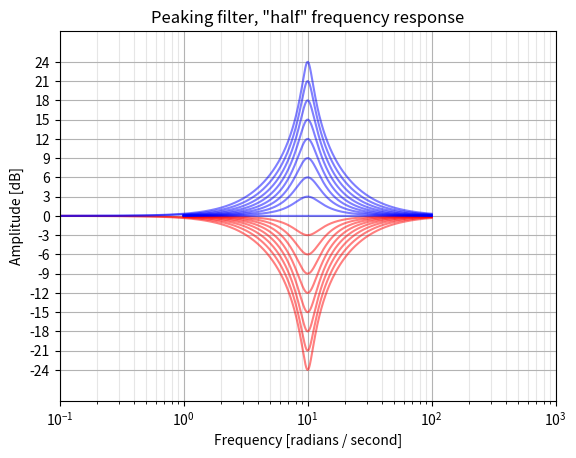
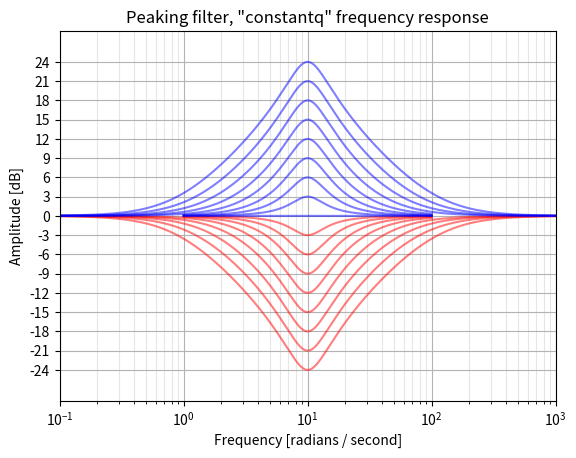

These figures' Python source, in order:
"""Audio EQ biquad filter design from cookbook formulae.

Created on Thu Mar 28 18:51:00 2013

UNFINISHED AND BUGGY

Python/SciPy implementation of the filters described in
"Cookbook formulae for audio EQ biquad filter coefficients"
by Robert Bristow-Johnson
https://www.musicdsp.org/en/latest/Filters/197-rbj-audio-eq-cookbook.html

These functions will output analog or digital transfer functions, deriving
the latter using the bilinear transform, as is done in the reference.

Overall gain parameters are not included.

"BLT frequency warping has been taken into account for
both significant frequency relocation (this is the normal "prewarping" that
is necessary when using the BLT) and for bandwidth readjustment (since the
bandwidth is compressed when mapped from analog to digital using the BLT)."

---
TODO LIST
    TODO: combine lowpass and highpass? and bandpass?

    TODO: generate analog poles/zeros prototypes and convert them or output them
    directly?  Would be useful to have an analog shelving filter designer, for
    instance.

    TODO: Use ordinary frequency instead of rad/s for analog filters?  angular
    matches scipy, but these are usually used in audio. Compare with CSound
    functions, etc.

    http://www.dsprelated.com/showcode/170.php defines it as
    function [b, a]  = shelving(G, fc, fs, Q, type)

    TODO: sane defaults for Q for all filters

    TODO: Try to think of better names than "outer", "constantq", "skirt", etc

    TODO: Bandwidth is wrong for high-frequency peaking digital filters,
    despite using the equations in the cookbook

    TODO: functions should accept Q, BW, or S directly, since these are not
    trivially derived otherwise?

    TODO: Cascade using aes148-sheving-filter-octave-base folder and paper

    
---

Q (the EE kind of definition, except for peakingEQ in which A*Q is
    the classic EE Q.  That adjustment in definition was made so that
    a boost of N dB followed by a cut of N dB for identical Q and
    f0/Fs results in a precisely flat unity gain filter or "wire".)

 _or_ BW, the bandwidth in octaves (between -3 dB frequencies for BPF
    and notch or between midpoint (dBgain/2) gain frequencies for
    peaking EQ)

 _or_ S, a "shelf slope" parameter (for shelving EQ only).  When S = 1,
    the shelf slope is as steep as it can be and remain monotonically
    increasing or decreasing gain with frequency.  The shelf slope, in
    dB/octave, remains proportional to S for all other values for a
    fixed f0/Fs and dBgain.

Then compute a few intermediate variables:

alpha = sin(w0)/(2*Q)                                       (case: Q)
      = sin(w0)*sinh( ln(2)/2 * BW * w0/sin(w0) )           (case: BW)
      = sin(w0)/2 * sqrt( (A + 1/A)*(1/S - 1) + 2 )         (case: S)

    FYI: The relationship between bandwidth and Q is
         1/Q = 2*sinh(ln(2)/2*BW*w0/sin(w0))     (digital filter w BLT)
    or   1/Q = 2*sinh(ln(2)/2*BW)             (analog filter prototype)
"""

from math import pi, tan, sinh
from math import log as ln
from cmath import sqrt
import numpy as np
from numpy.core.fromnumeric import shape
from scipy.signal import tf2zpk, tf2ss, lp2lp, bilinear


def _transform(b, a, Wn, analog, output):
    """
    Convert analog prototype filter to desired output format.

    Shift prototype filter to desired frequency, convert to digital with
    pre-warping, and return in various formats.
                                  1         1 - z^-1
      (normalized)   s  <->  ----------- * ----------
                              tan(w0/2)     1 + z^-1
    """
    Wn = np.asarray(Wn)
    if not analog:
        if np.any(Wn < 0) or np.any(Wn > 1):
            raise ValueError(
                "Digital filter critical frequencies " "must be 0 <= Wn <= 1"
            )
        fs = 2.0
        warped = 2 * fs * tan(pi * Wn / fs)
    else:
        warped = Wn

    # Shift frequency
    b, a = lp2lp(b, a, wo=warped)
    # Find discrete equivalent if necessary
    if not analog:
        b, a = bilinear(b, a, fs=fs)

    # Transform to proper out type (pole-zero, numer-denom, state-space)
    if output in ("zpk", "zp"):
        return tf2zpk(b, a)
    elif output in ("ba", "tf"):
        return b, a
    elif output in ("ss", "abcd"):
        return tf2ss(b, a)
    else:
        raise ValueError("Unknown output type {0}".format(output))


def lowpass(Wn, Q=1 / sqrt(2), analog=False, output="ba"):
    """
    Design an analog or digital biquad lowpass filter with variable Q.

    Analog prototype: H(s) = 1 / (s**2 + s/Q + 1)

    Parameters
    ----------
    Wn : float
        Corner frequency of the filter.
        For digital filters, `Wn` is normalized from 0 to 1, where 1 is the
        Nyquist frequency, pi radians/sample.  (`Wn` is thus in
        half-cycles / sample.)
        For analog filters, `Wn` is an angular frequency (e.g. rad/s).
    Q : float
        Quality factor of the filter.  Examples:

        * 1/sqrt(2) (default) is a Butterworth filter, with maximally-flat
          passband
        * 1/sqrt(3) is a Bessel filter, with maximally-flat group delay.
        * 1/2 is a Linkwitz-Riley filter, used to make lowpass and highpass
          sections that sum flat to unity gain.

    analog : bool, optional
        When True, return an analog filter, otherwise a digital filter is
        returned.
    output : {'ba', 'zpk', 'ss'}, optional
        Type of output:  numerator/denominator ('ba'), pole-zero ('zpk'), or
        state-space ('ss').
        Default is 'ba'.

    Returns
    -------
    b, a : ndarray, ndarray
        Numerator (`b`) and denominator (`a`) polynomials of the IIR filter.
        Only returned if ``output='ba'``.
    z, p, k : ndarray, ndarray, float
        Zeros, poles, and system gain of the IIR filter transfer
        function.  Only returned if ``output='zpk'``.

    """
    # H(s) = 1 / (s**2 + s/Q + 1)
    b = np.array([1])
    a = np.array([1, 1 / Q, 1])

    return _transform(b, a, Wn, analog, output)


def highpass(Wn, Q=1 / sqrt(2), analog=False, output="ba"):
    """
    Design an analog or digital biquad highpass filter with variable Q.

    Analog prototype: H(s) = s**2 / (s**2 + s/Q + 1)

    Parameters
    ----------
    Wn : float
        Corner frequency of the filter.
        For digital filters, `Wn` is normalized from 0 to 1, where 1 is the
        Nyquist frequency, pi radians/sample.  (`Wn` is thus in
        half-cycles / sample.)
        For analog filters, `Wn` is an angular frequency (e.g. rad/s).
    Q : float
        Quality factor of the filter.  Examples:

        * 1/sqrt(2) (default) is a Butterworth filter, with maximally-flat
          passband
        * 1/sqrt(3) is a Bessel filter, with maximally-flat group delay.
        * 1/2 is a Linkwitz-Riley filter, used to make lowpass and highpass
          sections that sum flat to unity gain.

    analog : bool, optional
        When True, return an analog filter, otherwise a digital filter is
        returned.
    output : {'ba', 'zpk', 'ss'}, optional
        Type of output:  numerator/denominator ('ba'), pole-zero ('zpk'), or
        state-space ('ss').
        Default is 'ba'.

    Returns
    -------
    b, a : ndarray, ndarray
        Numerator (`b`) and denominator (`a`) polynomials of the IIR filter.
        Only returned if ``output='ba'``.
    z, p, k : ndarray, ndarray, float
        Zeros, poles, and system gain of the IIR filter transfer
        function.  Only returned if ``output='zpk'``.

    """
    # H(s) = s**2 / (s**2 + s/Q + 1)
    b = np.array([1, 0, 0])
    a = np.array([1, 1 / Q, 1])

    return _transform(b, a, Wn, analog, output)


def bandpass(Wn, Q=1, type="skirt", analog=False, output="ba"):
    """
    Design an analog or digital biquad bandpass filter with variable Q.

    Parameters
    ----------
    Wn : float
        Center frequency of the filter.
        For digital filters, `Wn` is normalized from 0 to 1, where 1 is the
        Nyquist frequency, pi radians/sample.  (`Wn` is thus in
        half-cycles / sample.)
        For analog filters, `Wn` is an angular frequency (e.g. rad/s).
    Q : float
        Quality factor of the filter.  Examples:

        * sqrt(2) is 1 octave wide

    type : {'skirt', 'peak'}, optional
        The type of filter.

        ``skirt``
            Type 1 (default), has a constant skirt gain, with peak gain = Q
            Transfer function: H(s) = s / (s**2 + s/Q + 1)
        ``peak``
            Type 2, has a constant peak gain of 0 dB, and the skirt changes
            with the Q.
            Transfer function: H(s) = (s/Q) / (s**2 + s/Q + 1)

    analog : bool, optional
        When True, return an analog filter, otherwise a digital filter is
        returned.
    output : {'ba', 'zpk', 'ss'}, optional
        Type of output:  numerator/denominator ('ba'), pole-zero ('zpk'), or
        state-space ('ss').
        Default is 'ba'.

    Returns
    -------
    b, a : ndarray, ndarray
        Numerator (`b`) and denominator (`a`) polynomials of the IIR filter.
        Only returned if ``output='ba'``.
    z, p, k : ndarray, ndarray, float
        Zeros, poles, and system gain of the IIR filter transfer
        function.  Only returned if ``output='zpk'``.

    """
    if type in (1, "skirt"):
        # H(s) = s     / (s**2 + s/Q + 1)
        b = np.array([0, 1, 0])
    elif type in (2, "peak"):
        # H(s) = (s/Q) / (s**2 + s/Q + 1)
        b = np.array([0, 1 / Q, 0])
    else:
        raise ValueError('"%s" is not a known bandpass type' % type)

    a = np.array([1, 1 / Q, 1])

    return _transform(b, a, Wn, analog, output)


def notch(Wn, Q=10, analog=False, output="ba"):
    """
    Design an analog or digital biquad notch filter with variable Q.

    The notch differs from a peaking cut filter in that the gain at the
    notch center frequency is 0, or -Inf dB.

    Transfer function: H(s) = (s**2 + 1) / (s**2 + s/Q + 1)

    Parameters
    ----------
    Wn : float
        Center frequency of the filter.
        For digital filters, `Wn` is normalized from 0 to 1, where 1 is the
        Nyquist frequency, pi radians/sample.  (`Wn` is thus in
        half-cycles / sample.)
        For analog filters, `Wn` is an angular frequency (e.g. rad/s).
    Q : float
        Quality factor of the filter.  Examples:

        * sqrt(2) is 1 octave wide
    analog : bool, optional
        When True, return an analog filter, otherwise a digital filter is
        returned.
    output : {'ba', 'zpk', 'ss'}, optional
        Type of output:  numerator/denominator ('ba'), pole-zero ('zpk'), or
        state-space ('ss').
        Default is 'ba'.

    Returns
    -------
    b, a : ndarray, ndarray
        Numerator (`b`) and denominator (`a`) polynomials of the IIR filter.
        Only returned if ``output='ba'``.
    z, p, k : ndarray, ndarray, float
        Zeros, poles, and system gain of the IIR filter transfer
        function.  Only returned if ``output='zpk'``.

    """
    # H(s) = (s**2 + 1) / (s**2 + s/Q + 1)
    b = np.array([1, 0, 1])
    a = np.array([1, 1 / Q, 1])

    return _transform(b, a, Wn, analog, output)


def allpass(Wn, Q=1, analog=False, output="ba"):
    """
    Design an analog or digital biquad allpass filter with variable Q.

    Transfer function:  H(s) = (s**2 - s/Q + 1) / (s**2 + s/Q + 1)

    Parameters
    ----------
    Wn : float
        Center frequency of the filter.
        For digital filters, `Wn` is normalized from 0 to 1, where 1 is the
        Nyquist frequency, pi radians/sample.  (`Wn` is thus in
        half-cycles / sample.)
        For analog filters, `Wn` is an angular frequency (e.g. rad/s).
    Q : float
        Quality factor of the filter.
    analog : bool, optional
        When True, return an analog filter, otherwise a digital filter is
        returned.
    output : {'ba', 'zpk', 'ss'}, optional
        Type of output:  numerator/denominator ('ba'), pole-zero ('zpk'), or
        state-space ('ss').
        Default is 'ba'.

    Returns
    -------
    b, a : ndarray, ndarray
        Numerator (`b`) and denominator (`a`) polynomials of the IIR filter.
        Only returned if ``output='ba'``.
    z, p, k : ndarray, ndarray, float
        Zeros, poles, and system gain of the IIR filter transfer
        function.  Only returned if ``output='zpk'``.

    """
    # H(s) = (s**2 - s/Q + 1) / (s**2 + s/Q + 1)
    b = np.array([1, -1 / Q, 1])
    a = np.array([1, 1 / Q, 1])

    return _transform(b, a, Wn, analog, output)


def peaking(Wn, dBgain, Q=None, BW=None, type="half", analog=False, output="ba"):
    """
    Design an analog or digital biquad peaking filter with variable Q.

    Transfer function: H(s) = (s**2 + s*(Az/Q) + 1) / (s**2 + s/(Ap*Q) + 1)

    Used in graphic or parametric EQs.

    Parameters
    ----------
    Wn : float
        Center frequency of the filter.
        For digital filters, `Wn` is normalized from 0 to 1, where 1 is the
        Nyquist frequency, pi radians/sample.  (`Wn` is thus in
        half-cycles / sample.)
        For analog filters, `Wn` is an angular frequency (e.g. rad/s).
    dBgain : float
        The gain at the center frequency, in dB.  Positive for boost,
        negative for cut.
    Q : float
        Quality factor of the filter.  Examples:

        * Q = sqrt(2) (default) produces a bandwidth of 1 octave
    ftype : {'half', 'constant'}, optional
        Where on the curve to measure the bandwidth of the filter.

        ``half``
            Bandwidth is defined using the points on the curve at which the
            gain in dB is half of the peak gain.  This is the method used in
            "Cookbook formulae for audio EQ biquad filter coefficients"
        ``constant``
            Bandwidth is defined using the points -3 dB down from the peak
            gain (or +3 dB up from the cut gain), maintaining constant Q
            regardless of center frequency or boost gain.  This is
            symmetrical in dB, so that a boost and cut with identical
            parameters sum to unity gain.
            This is the method used in "Constant-Q" hardware equalizers.
            [ref: http://www.rane.com/note101.html]
            Klark Teknik calls this "symmetrical Q"
            http://www.klarkteknik.com/faq-06.php
        constant Q asymmetrical
            constant Q for both boost and cut, which makes them asymmetrical
            (not implemented)
        Half-gain  Hybrid
            Defined symmetrical at half gain point except for 3 dB or less
            (not implemented)
    analog : bool, optional
        When True, return an analog filter, otherwise a digital filter is
        returned.
    output : {'ba', 'zpk', 'ss'}, optional
        Type of output:  numerator/denominator ('ba'), pole-zero ('zpk'), or
        state-space ('ss').
        Default is 'ba'.

    Notes
    -----
    Due to bilinear transform, this is always 0 dB at fs/2, but it would be
    better if the curve fell off symmetrically.

    Orfanidis describes a digital filter that more accurately matches the
    analog filter, but it is far more complicated.
    Orfanidis, Sophocles J., "Digital Parametric Equalizer Design with
    Prescribed Nyquist-Frequency Gain"

    """
    if Q is None and BW is None:
        BW = 1  # octave

    if Q is None:
        # w0 = Wn
        # Q = 1/(2*sinh(ln(2)/2*BW*w0/sin(w0))) # digital filter w BLT
        Q = 1 / (2 * sinh(ln(2) / 2 * BW))  # analog filter prototype
        # TODO: In testing, neither of these is even close to correct near
        # fs/2, and the difference between them is very small

    if type in ("half"):
        A = 10.0 ** (dBgain / 40.0)  # for peaking and shelving EQ filters only
        Az = A
        Ap = A

    elif type in ("constantq"):
        A = 10.0 ** (dBgain / 20.0)
        if dBgain > 0:  # boost
            Az = A
            Ap = 1
        else:  # cut
            Az = 1
            Ap = A
    else:
        raise ValueError('"%s" is not a known peaking type' % type)

    # H(s) = (s**2 + s*(Az/Q) + 1) / (s**2 + s/(Ap*Q) + 1)
    b = np.array([1, Az / Q, 1])
    a = np.array([1, 1 / (Ap * Q), 1])

    return _transform(b, a, Wn, analog, output)


def shelf(
    Wn,
    dBgain,
    Q=None,
    S=None,
    BW=None,
    btype="low",
    ftype="half",
    analog=False,
    output="ba",
):
    """
    Design an analog or digital biquad shelving filter with variable Q.

    Parameters
    ----------
    Wn : float
        Turnover frequency of the filter, defined by the `ftype` parameter.
        For digital filters, `Wn` is normalized from 0 to 1, where 1 is the
        Nyquist frequency, pi radians/sample.  (`Wn` is thus in
        half-cycles / sample.)
        For analog filters, `Wn` is an angular frequency (e.g. rad/s).
    dBgain : float
        The gain at the center frequency, in dB.  Positive for boost,
        negative for cut.
    Q : float
        Quality factor of the filter.  Examples:

        * Q fdsafda
    ftype : {'half', 'outer', 'inner'}, optional
        fpoint?
        fdef?
        Definition of the filter's turnover frequency

        ``half``
            Wn is defined as the point on the curve at which the
            gain in dB is half of the shelf gain, or midway between the
            filter's pole and zero.  This method is used in
            "Cookbook formulae for audio EQ biquad filter coefficients"
        ``outer``
            Wn is defined as the point 3 dB up or down from the shelf's
            plateau.
            This is symmetrical in dB, so that a boost and cut with identical
            parameters sum to unity gain.
            This is defined using the location of the outer pole or zero of
            the filter (the lower of the two for a low shelf, higher of the
            two for a high shelf), so will not be exactly 3 dB at lower shelf
            gains.  This method is used in ____ hardware audio equalizers.
        ``inner``
            Wn is defined as the point 3 dB up or down from unity gain.
            This is symmetrical in dB, so that a boost and cut with identical
            parameters sum to unity gain.
    btype : {'low', 'high'}, optional
        Band type of the filter, low shelf or high shelf.


    ftype is the meaning of f, either midpoint of slope, fstop or fturnover
    turnover frequency at large boost/cuts, this is 3 dB away from unity gain
    stop frequency at large boost/cuts, this is 3 dB away from plateau

    tonmeister defines outer as fstop and inner as fturnover
        as does http://www.soundonsound.com/sos/dec05/articles/qa1205_3.htm

    Understanding Audio defines turnover as outer
        as does ems.music.utexas.edu/dwnld/mus329j10/Filter%20Basics.ppt
            also calls it knee

    R is transition ratio fstop/fturnover.  at R=1, fstop = fturnover
    If the transition ratio is less than 1, then the filter is a low shelving
    filter. If the transition ratio is greater than 1, then the filter is a
    high shelving filter.

    highShelf:
        H(s) = A * (A*s**2 + (sqrt(A)/Q)*s + 1)/(  s**2 + (sqrt(A)/Q)*s + A)
    lowShelf:
        H(s) = A * (  s**2 + (sqrt(A)/Q)*s + A)/(A*s**2 + (sqrt(A)/Q)*s + 1)

    2*sqrt(A)*alpha  =  sin(w0) * sqrt( (A**2 + 1)*(1/S - 1) + 2*A )
        is a handy intermediate variable for shelving EQ filters.

        The relationship between shelf slope and Q is
             1/Q = sqrt((A + 1/A)*(1/S - 1) + 2)

    f0 shelf midpoint frequency

    _or_ S, a "shelf slope" parameter (for shelving EQ only).  When S = 1,
        the shelf slope is as steep as it can be and remain monotonically
        increasing or decreasing gain with frequency.  The shelf slope, in
        dB/octave, remains proportional to S for all other values for a
        fixed f0/Fs and dBgain.
    """

    def _calalpha(Q, BW, S, A, w0):
        """
        Calculate alpha for shelving EQ
        alpha   = sin(w0)/(2*Q)                                       (case: Q)
                = sin(w0)*sinh( ln(2)/2 * BW * w0/sin(w0) )           (case: BW)
                = sin(w0)/2 * sqrt( (A + 1/A)*(1/S - 1) + 2 )         (case: S)
        """
        if Q is None and BW is None and S is None:
            Q = 1 / sqrt(2)
            print(
                "Warning: Qfactor or Bandwidth or Slide are not set,"
                "Q set to 1/sqrt(1)"
            )

        if Q is not None:
            return np.sin(w0) / (2 * Q)
        elif BW is not None:
            return np.sin(w0) * np.sinh(ln(2) / 2 * BW * w0 / np.sin(w0))
        elif S is not None:
            return np.sin(w0) / 2 * np.sqrt((A + 1 / A) * (1 / S - 1) + 2)
        else:
            raise ValueError("Need to set Q, BW, or S")

    alpha = None
    if ftype in ("mid", "half"):
        A = 10.0 ** (dBgain / 40.0)  # for peaking and shelving EQ filters only
        Az = A
        Ap = A

    elif ftype in ("outer"):
        A = 10.0 ** (
            dBgain / 20.0
        )  # if gain is higher, after fc unity gain point move to x+
        if dBgain > 0:  # boost
            Az = A
            Ap = 1
        else:  # cut
            Az = 1
            Ap = A

    elif ftype in ("inner"):
        A = 10.0 ** (
            dBgain / 20.0
        )  # if gain is higher, after fc unity gain point move to y-
        if dBgain > 0:  # boost
            Az = 1
            Ap = A
        else:  # cut
            Az = A
            Ap = 1
    else:
        raise ValueError('"%s" is not a known shelf type' % ftype)
    alpha = _calalpha(Q, BW, S, A, np.pi * Wn)
    # if Q is None:
    #     Q = 1/sqrt((A + 1/A)*(1/S - 1) + 2)
    if Q is None:
        Q = np.sin(np.pi * Wn) / (2 * alpha)

    if btype == "low":
        # H(s) = A * (  s**2 + (sqrt(A)/Q)*s + A)/(A*s**2 + (sqrt(A)/Q)*s + 1)
        b = Ap * np.array([1, sqrt(Az) / Q, Az])
        a = np.array([Ap, sqrt(Ap) / Q, 1])
    elif btype == "high":
        # H(s) = A * (A*s**2 + (sqrt(A)/Q)*s + 1)/(  s**2 + (sqrt(A)/Q)*s + A)
        b = Ap * np.array([Az, sqrt(Az) / Q, 1])
        a = np.array([1, sqrt(Ap) / Q, Ap])
    else:
        raise ValueError('"%s" is not a known shelf type' % btype)

    return _transform(b, a, Wn, analog, output)


if __name__ == "__main__":
    from scipy.signal import freqs
    import matplotlib.pyplot as plt
    from numpy import log10

    for ftype in ("half", "constantq"):
        plt.figure()
        for boost in range(-24, 0, 3):
            b, a = peaking(10, dBgain=boost, Q=sqrt(2), type=ftype, analog=True)
            w, h = freqs(b, a, 10000)
            plt.plot(w, 20 * log10(abs(h)), "r", alpha=0.5)

        for boost in range(0, 25, 3):
            b, a = peaking(10, dBgain=boost, Q=sqrt(2), type=ftype, analog=True)
            w, h = freqs(b, a, 10000)
            plt.plot(w, 20 * log10(abs(h)), "b", alpha=0.5)

        plt.xscale("log")
        plt.title(f'Peaking filter, "{ftype}" frequency response')
        plt.xlim(0.1, 1000)
        plt.xlabel("Frequency [radians / second]")
        plt.ylabel("Amplitude [dB]")
        plt.yticks(range(-24, 25, 3))
        plt.margins(0, 0.1)
        plt.grid(True, color="0.7", linestyle="-", which="major", axis="both")
        plt.grid(True, color="0.9", linestyle="-", which="minor", axis="both")
        plt.show()
